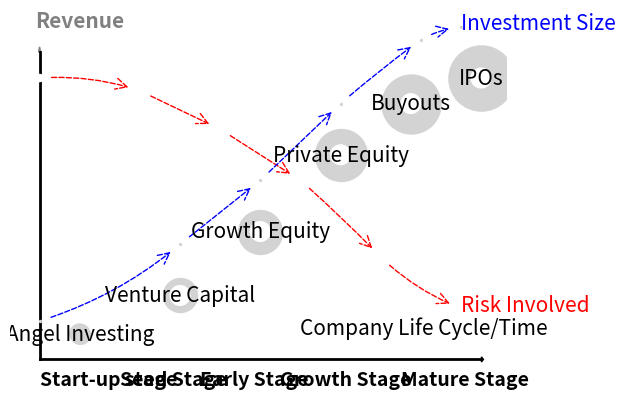

The script that saved this image:
#This program generates a simple xy graph which visually explains the different Private Equity strategies used in the differnt stages of a company's life cycle

import matplotlib.pyplot as plt
import numpy as np
import pandas as pd
import statistics as st
import scipy.stats as stats
import networkx as nx

#this is a single list of private equity strategies
private_equity = ['--Friends and Family--','Angel Investing', 'Venture Capital', 'Growth Equity', 'Private Equity','Buyouts','IPOs']

#this is a list of the different stages of a company's life cycle
stages = ['Start-up stage','Seed Stage', 'Early Stage', 'Growth Stage', 'Mature Stage']

#nodes for risk involved (6 nodes)
risk_involved = ['--Friends and Family--','Angel Investing', 'Venture Capital', 'Growth Equity', 'Private Equity','Buyouts','IPOs']


#nodes for the investment size (6 nodes)
investment_size = ['--Friends and Family--','Angel Investing', 'Venture Capital', 'Growth Equity', 'Private Equity','Buyouts','IPOs']


#creages an nx graph
G = nx.DiGraph()

#draws lines as x and y axis
plt.plot([0, 0], [0, 6], linewidth=2, color = 'black')
plt.plot([0, 11], [0, 0], linewidth=2, color = 'black')

#draws arrows on the x and y axis
plt.arrow(0, 6, 0, 0.01, head_width=0.05, head_length=0.1, color = 'gray')
plt.arrow(11, 0, 0.01, 0, head_width=0.1, head_length=0.05, color = 'black')


#adds private equity strategies as nodes 
G.add_node(private_equity[1])
G.add_node(private_equity[2])
G.add_node(private_equity[3])
G.add_node(private_equity[4])
G.add_node(private_equity[5])
G.add_node(private_equity[6])

#adds risk involved as nodes
G.add_node(risk_involved[1])
G.add_node(risk_involved[2])
G.add_node(risk_involved[3])
G.add_node(risk_involved[4])
G.add_node(risk_involved[5])
G.add_node(risk_involved[6])

#adds investment size as nodes
G.add_node(investment_size[1])
G.add_node(investment_size[2])
G.add_node(investment_size[3])
G.add_node(investment_size[4])
G.add_node(investment_size[5])
G.add_node(investment_size[6])



#adds manual positions for the nodes
pos1 = {}
pos1[private_equity[1]] = (1, 0.5) 
pos1[private_equity[2]] = (3.5, 1.25)
pos1[private_equity[3]] = (5.5, 2.5)
pos1[private_equity[4]] = (7.5, 4)
pos1[private_equity[5]] = (9.25, 5)
pos1[private_equity[6]] = (11, 5.5)
pos1[stages[0]] = (1, 0)
pos1[stages[1]] = (2.5, 0)
pos1[stages[2]] = (4, 0)
pos1[stages[3]] = (5.5, 0)
pos1[stages[4]] = (7, 0)

pos2 = {}
pos2[risk_involved[1]] = (0.0, 5.5)
pos2[risk_involved[2]] = (2.5, 5.25)
pos2[risk_involved[3]] = (4.5, 4.5)
pos2[risk_involved[4]] = (6.5, 3.5)
pos2[risk_involved[5]] = (8.5, 2.0)
pos2[risk_involved[6]] = (10.5, 1)

pos3 = {}
pos3[investment_size[1]] = (0.0, 0.75)
pos3[investment_size[2]] = (3.5, 2.25)
pos3[investment_size[3]] = (5.5, 3.5)
pos3[investment_size[4]] = (7.5, 5)
pos3[investment_size[5]] = (9.5, 6.25)
pos3[investment_size[6]] = (10.5, 6.5)


#sets different colors for the nodes
color_map = []
for node in G:
    if node in private_equity[1]:
        color_map.append('gray')
    else:
        color_map.append('white')

#sets different colors for the labels
label_color_map = []
for node in G:
    if node in private_equity[1]:
        label_color_map.append('black')
    else:
        label_color_map.append('white')

#adds a label at manual position
plt.text(6.5, 0.5, 'Company Life Cycle/Time', fontsize = 15, color = 'black')

plt.text(-0.1, 6.5, 'Revenue', fontsize = 15, color = 'gray', fontweight = 'bold')

#adds a label at manual position
plt.text(10.5, 0.95, 'Risk Involved', fontsize = 15, color = 'red')

#adds a label at manual position
plt.text(10.5, 6.45, 'Investment Size', fontsize = 15, color = 'blue')

#draws nodes
nx.draw_networkx_nodes(G, pos1, nodelist = [private_equity[1]], node_size = 200, node_color = 'lightgray')
nx.draw_networkx_nodes(G, pos1, nodelist = [private_equity[2]], node_size = 600, node_color = 'lightgray')
nx.draw_networkx_nodes(G, pos1, nodelist = [private_equity[3]], node_size = 1000, node_color = 'lightgray')
nx.draw_networkx_nodes(G, pos1, nodelist = [private_equity[4]], node_size = 1400, node_color = 'lightgray')
nx.draw_networkx_nodes(G, pos1, nodelist = [private_equity[5]], node_size = 1800, node_color = 'lightgray')
nx.draw_networkx_nodes(G, pos1, nodelist = [private_equity[6]], node_size = 2200, node_color = 'lightgray')

#draws risk involved nodes
nx.draw_networkx_nodes(G, pos2, nodelist = [risk_involved[1]], node_size = 2, node_color = 'lightgray')
nx.draw_networkx_nodes(G, pos2, nodelist = [risk_involved[2]], node_size = 2, node_color = 'lightgray')
nx.draw_networkx_nodes(G, pos2, nodelist = [risk_involved[3]], node_size = 2, node_color = 'lightgray')
nx.draw_networkx_nodes(G, pos2, nodelist = [risk_involved[4]], node_size = 2, node_color = 'lightgray')
nx.draw_networkx_nodes(G, pos2, nodelist = [risk_involved[5]], node_size = 2, node_color = 'lightgray')
nx.draw_networkx_nodes(G, pos2, nodelist = [risk_involved[6]], node_size = 2, node_color = 'lightgray')

#draws investment size nodes
nx.draw_networkx_nodes(G, pos3, nodelist = [investment_size[1]], node_size = 2, node_color = 'lightgray')
nx.draw_networkx_nodes(G, pos3, nodelist = [investment_size[2]], node_size = 2, node_color = 'lightgray')
nx.draw_networkx_nodes(G, pos3, nodelist = [investment_size[3]], node_size = 2, node_color = 'lightgray')
nx.draw_networkx_nodes(G, pos3, nodelist = [investment_size[4]], node_size = 2, node_color = 'lightgray')
nx.draw_networkx_nodes(G, pos3, nodelist = [investment_size[5]], node_size = 2, node_color = 'lightgray')
nx.draw_networkx_nodes(G, pos3, nodelist = [investment_size[6]], node_size = 2, node_color = 'lightgray')

#draws edges for risk involved nodes
nx.draw_networkx_edges(G, pos2, edgelist = [(risk_involved[1], risk_involved[2])], width = 1, edge_color = 'red', alpha = 1, style = 'dashed', arrows = True, arrowstyle = '->', arrowsize = 20, connectionstyle = 'arc3, rad = -0.1')
nx.draw_networkx_edges(G, pos2, edgelist = [(risk_involved[2], risk_involved[3])], width = 1, edge_color = 'red', alpha = 1, style = 'dashed', arrows = True, arrowstyle = '->', arrowsize = 20, connectionstyle = 'arc3, rad = 0.0')
nx.draw_networkx_edges(G, pos2, edgelist = [(risk_involved[3], risk_involved[4])], width = 1, edge_color = 'red', alpha = 1, style = 'dashed', arrows = True, arrowstyle = '->', arrowsize = 20, connectionstyle = 'arc3, rad = 0.0')
nx.draw_networkx_edges(G, pos2, edgelist = [(risk_involved[4], risk_involved[5])], width = 1, edge_color = 'red', alpha = 1, style = 'dashed', arrows = True, arrowstyle = '->', arrowsize = 20, connectionstyle = 'arc3, rad = -0.02')
nx.draw_networkx_edges(G, pos2, edgelist = [(risk_involved[5], risk_involved[6])], width = 1, edge_color = 'red', alpha = 1, style = 'dashed', arrows = True, arrowstyle = '->', arrowsize = 20, connectionstyle = 'arc3, rad = 0.1')

#draws edges for investment size nodes
nx.draw_networkx_edges(G, pos3, edgelist = [(investment_size[1], investment_size[2])], width = 1, edge_color = 'blue', alpha = 1, style = 'dashed', arrows = True, arrowstyle = '->', arrowsize = 20, connectionstyle = 'arc3, rad = 0.1')
nx.draw_networkx_edges(G, pos3, edgelist = [(investment_size[2], investment_size[3])], width = 1, edge_color = 'blue', alpha = 1, style = 'dashed', arrows = True, arrowstyle = '->', arrowsize = 20, connectionstyle = 'arc3, rad = 0.0')
nx.draw_networkx_edges(G, pos3, edgelist = [(investment_size[3], investment_size[4])], width = 1, edge_color = 'blue', alpha = 1, style = 'dashed', arrows = True, arrowstyle = '->', arrowsize = 20, connectionstyle = 'arc3, rad = 0.0')
nx.draw_networkx_edges(G, pos3, edgelist = [(investment_size[4], investment_size[5])], width = 1, edge_color = 'blue', alpha = 1, style = 'dashed', arrows = True, arrowstyle = '->', arrowsize = 20, connectionstyle = 'arc3, rad = -0.02')
nx.draw_networkx_edges(G, pos3, edgelist = [(investment_size[5], investment_size[6])], width = 1, edge_color = 'blue', alpha = 1, style = 'dashed', arrows = True, arrowstyle = '->', arrowsize = 20, connectionstyle = 'arc3, rad = -0.1')


#sets the company's life cycle stages as text x axis
plt.text(0, -0.5, stages[0], fontsize = 14, color = 'black', fontweight = 'bold')
plt.text(2, -0.5, stages[1], fontsize = 14, color = 'black', fontweight = 'bold')
plt.text(4, -0.5, stages[2], fontsize = 14, color = 'black', fontweight = 'bold')
plt.text(6, -0.5, stages[3], fontsize = 14, color = 'black', fontweight = 'bold')
plt.text(9, -0.5, stages[4], fontsize = 14, color = 'black', fontweight = 'bold')


#sets different colors for the nodes
color_map = []
for node in G:
    if node in private_equity[1]:
        color_map.append('lightgray')
    else:
        color_map.append('white')

#sets colors for all risk involved nodes
color_map2 = []
for node in G:
    if node in risk_involved:
        color_map2.append('white')
    else:
        color_map2.append('white')

nx.draw(G, pos1, with_labels = True, font_size = 15, font_color = 'black', node_color = color_map, node_size = 200, node_shape = 'o', width = 2, edge_color = 'black', arrows = True, arrowstyle = '-|>', arrowsize = 20, connectionstyle = 'arc3, rad = 0.1')
nx.draw(G, pos2, with_labels = False, font_size = 15, font_color = 'black', node_color = color_map2, node_size = 25, node_shape = 'o', width = 2, edge_color = 'black', arrows = False, arrowstyle = '--', arrowsize = 2, connectionstyle = 'arc3, rad = 0.1')
nx.draw(G, pos2, with_labels = False, font_size = 15, font_color = 'black', node_color = color_map2, node_size = 25, node_shape = 'o', width = 2, edge_color = 'black', arrows = False, arrowstyle = '--', arrowsize = 2, connectionstyle = 'arc3, rad = 0.1')
plt.show()
